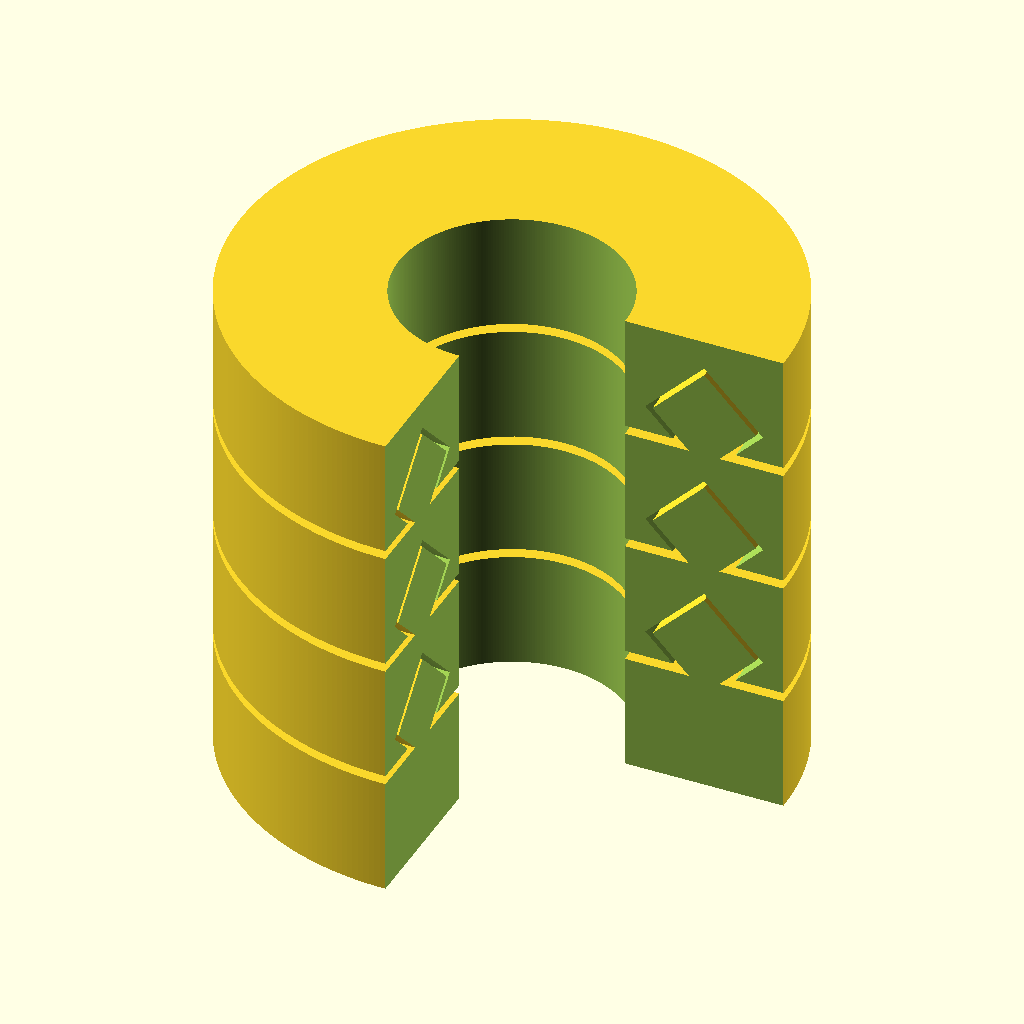
Cell 1: the model at its default parameters.
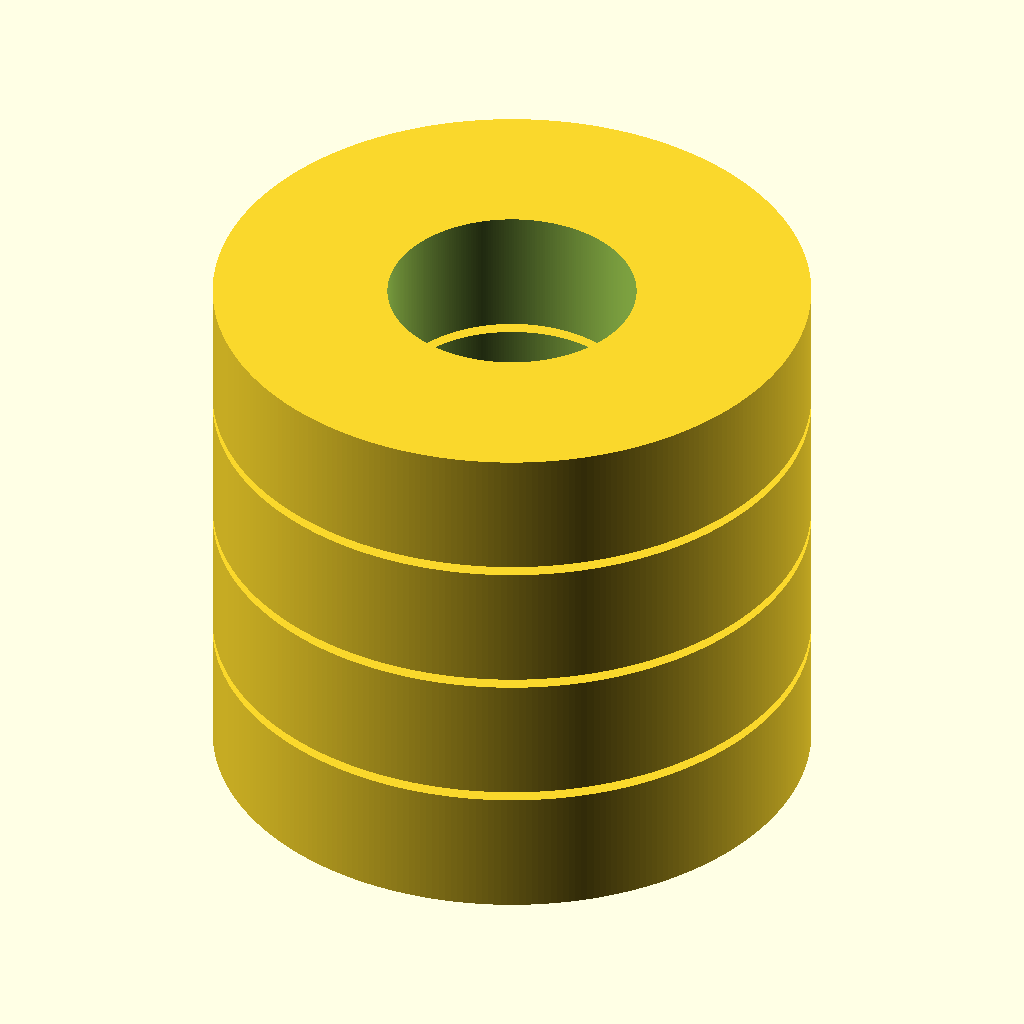
Cell 2: the same model with look_inside = false.
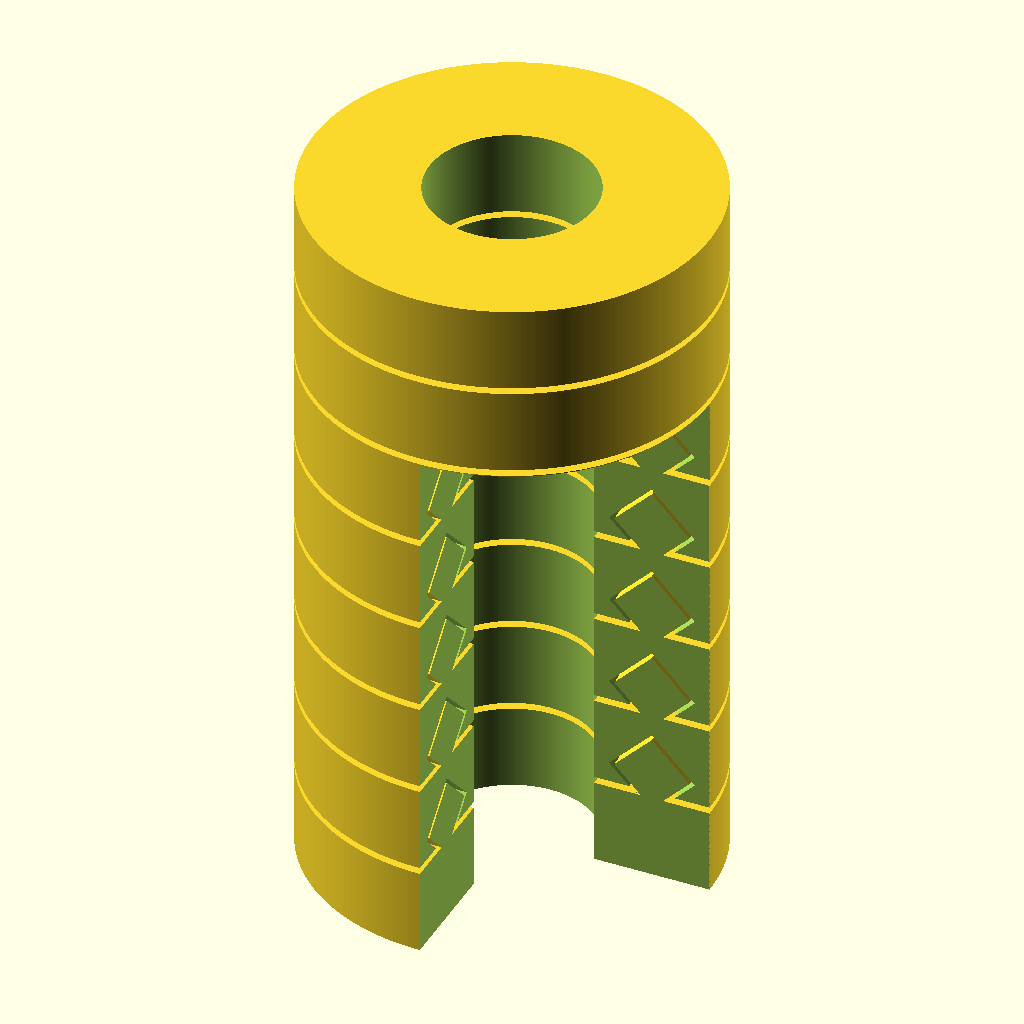
Cell 3: the same model with num_rings = 8.
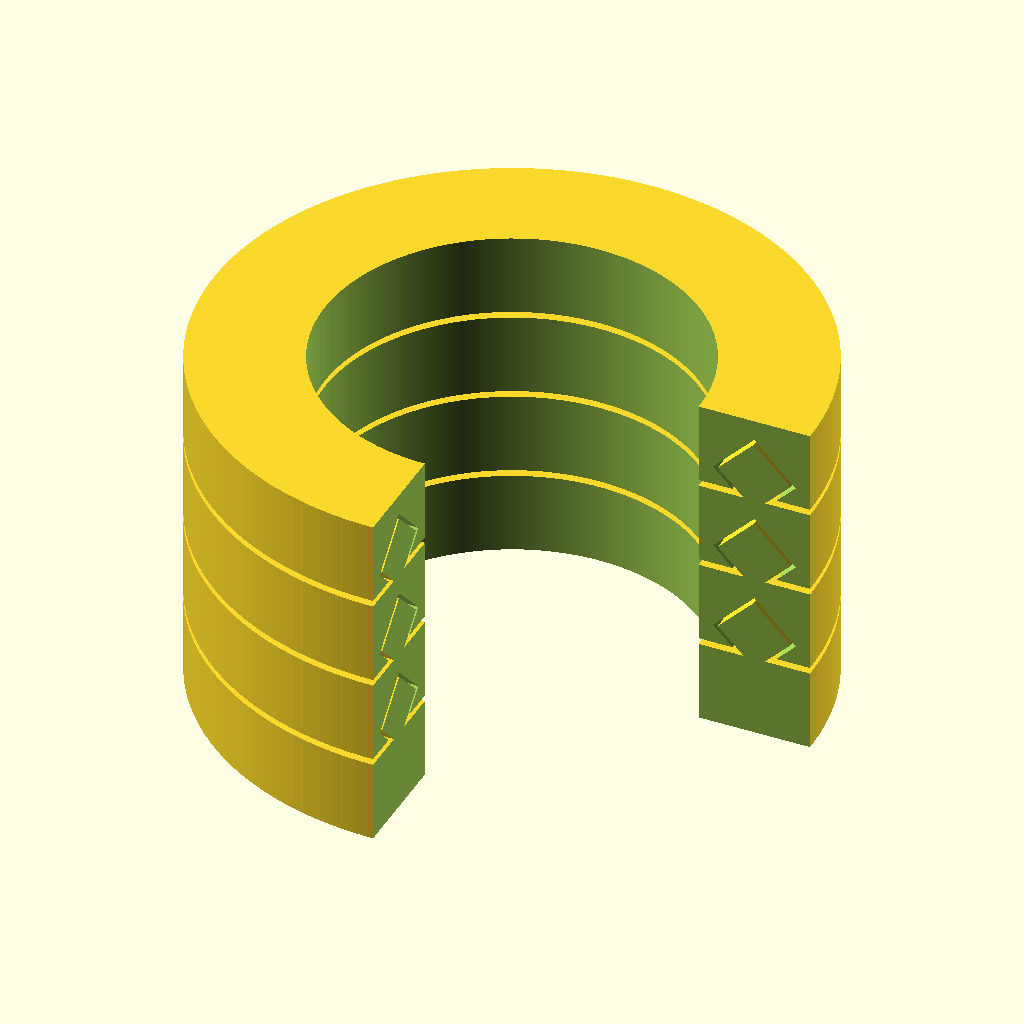
Cell 4: inner_diameter = 24 (everything else at default).
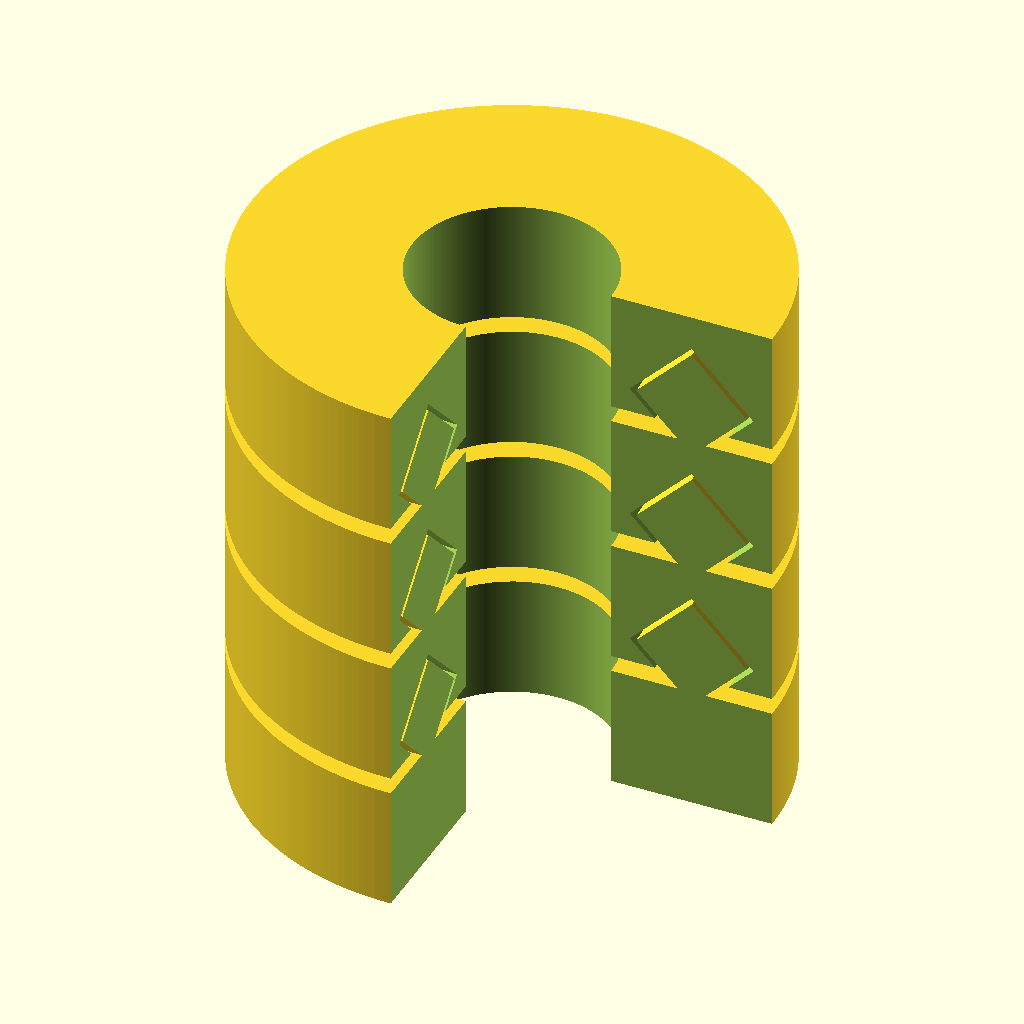
Cell 5: zgap = 0.7 (everything else at default).
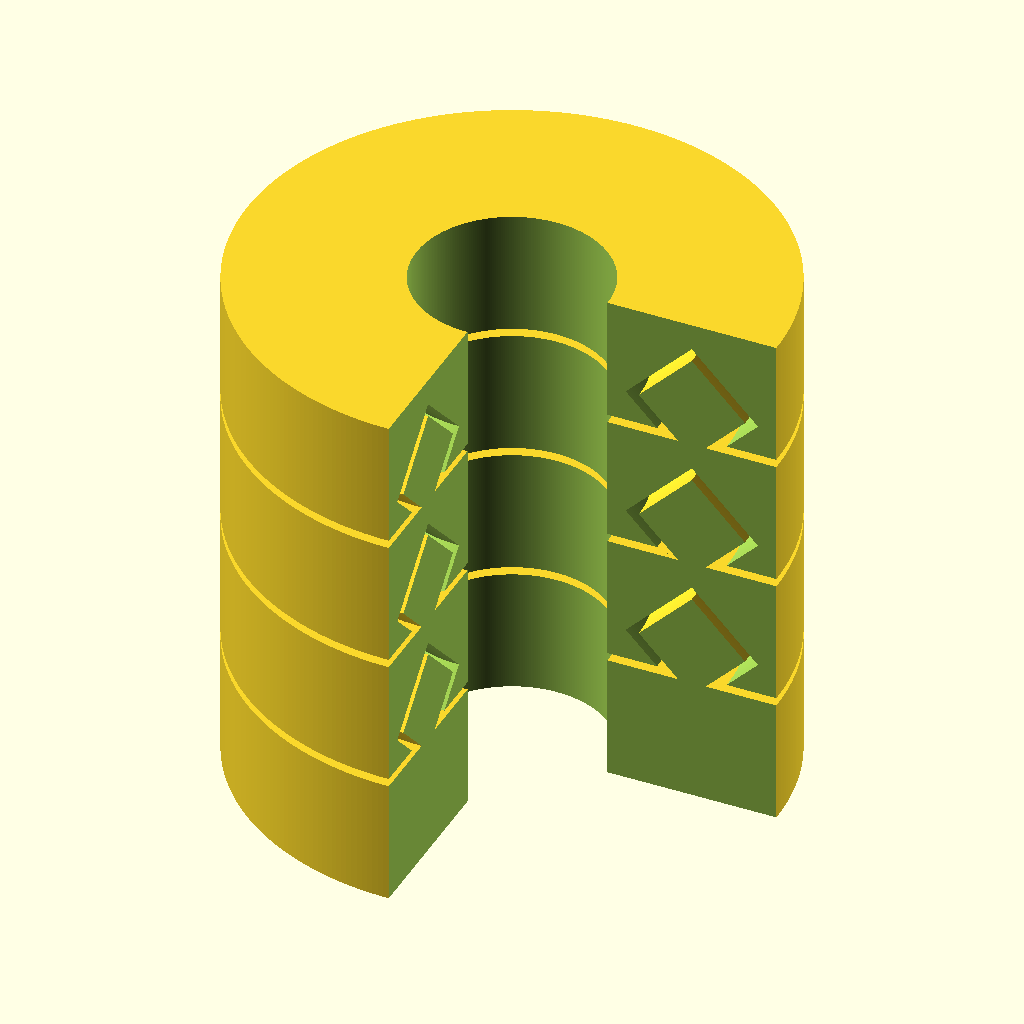
Cell 6 — gap set to 0.4, the other parameters unchanged.
All cells are drawn from the same view direction (rotation 55°, 0°, 25°, orthographic, colour scheme Cornfield), but the view is re-fitted for each cell, so position and scale can differ between cells as well as the parameter.
OpenSCAD source file inputs/thingiverse/files/thing-2116900/files/bearing.scad:
// will cut 1/4 of the bearing to look at the internals
look_inside=true;

// Number of rings to generate
num_rings=4;

// inner diameter
inner_diameter=12;
// gap between rings
zgap=0.35;
// connector gap
gap=0.2;
$fn=300;

// thinest part of connector
connector_thin = 1.2;
// thinest part of wall with largest connector hole
wall_thin = 0.8;
// how much connector grip on the upper ring
connector_grip = 0.8;
overhang=45;

// top offset from connector hole
ztop=0.8;

r_connector_inner = connector_thin / 2 + gap/cos(overhang) + zgap*tan(overhang) + connector_grip;
r_connector_outer = r_connector_inner + gap / cos(overhang);
// half wall width
rwall = r_connector_outer + wall_thin;
connector_zoffset = (r_connector_inner - connector_thin/2) / tan(overhang);
zwall = connector_zoffset + r_connector_outer / tan(overhang) + ztop;
dring = inner_diameter + rwall; 


echo("rwall", rwall);
echo(tan(60));

echo("wall size", rwall * 2);

module connector(r) {
  echo("r", r);
  translate([0,0,zwall+connector_zoffset])
  scale([1,1,1/tan(overhang)])
  rotate_extrude(convexity = 10)
  translate([dring/2, 0, 0])
  circle(r = r, $fn=4);
}

module ring(connector,connector_hole) {
difference() {
// add
union() {
  cylinder(d=dring+2*rwall, h=zwall);
  if (connector) {
    connector(r_connector_inner);
  }
};
// remove
union() {
  translate([0,0,-0.05])
  cylinder(d=dring-2*rwall, h=zwall+0.1);
  translate([0,0,-zwall - zgap])
  if (connector_hole) {
    connector(r_connector_outer);
  }
}
}
}


difference() {
union() {
  for (n=[0:1:num_rings-1]) {
      translate([0,0,n * (zwall+zgap)])
      ring(n != num_rings-1, n != 0);
  }  
}
union() {
  if (look_inside) {
    translate([0,-30,-1])
    cube([30,30,30]);
  }
}
}
Parameter table extracted from the source (name, type, default, range or options):
look_inside: bool, default true
num_rings: number, default 4
inner_diameter: number, default 12
zgap: number, default 0.35
gap: number, default 0.2
connector_thin: number, default 1.2
wall_thin: number, default 0.8
connector_grip: number, default 0.8
overhang: number, default 45
ztop: number, default 0.8
